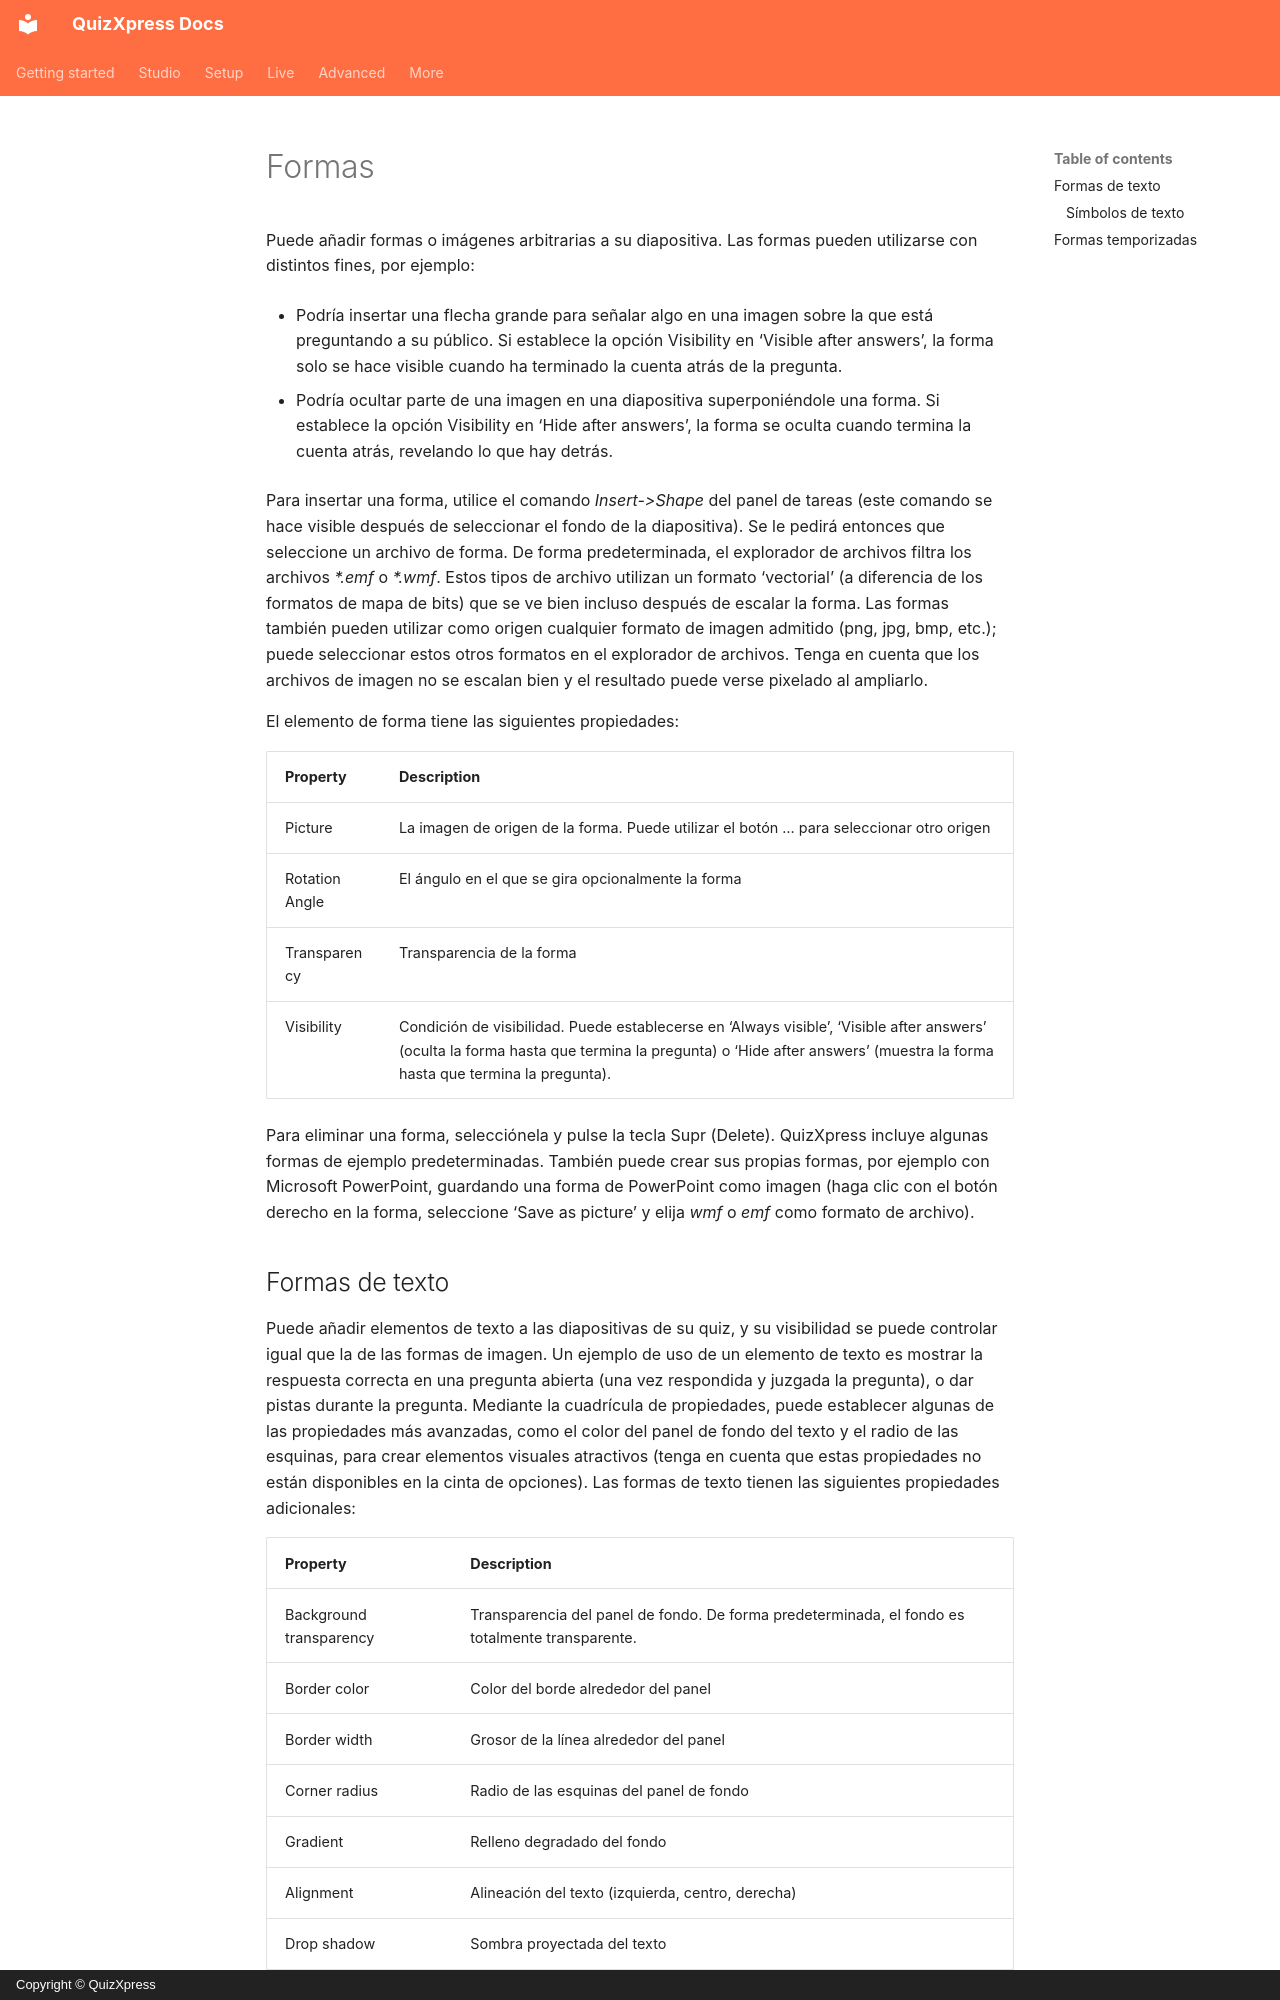

repository: gameshowcrew/quizxpress-docs · page: studio/adding-multimedia-content/shapes.es/index.html · generator: mkdocs · copyright: Copyright © QuizXpress

# Formas

Puede añadir formas o imágenes arbitrarias a su diapositiva. Las formas pueden utilizarse con distintos fines, por ejemplo:

- Podría insertar una flecha grande para señalar algo en una imagen sobre la que está preguntando a su público. Si establece la opción Visibility en ‘Visible after answers’, la forma solo se hace visible cuando ha terminado la cuenta atrás de la pregunta.

- Podría ocultar parte de una imagen en una diapositiva superponiéndole una forma. Si establece la opción Visibility en ‘Hide after answers’, la forma se oculta cuando termina la cuenta atrás, revelando lo que hay detrás.

Para insertar una forma, utilice el comando *Insert->Shape* del panel de tareas (este comando se hace visible después de seleccionar el fondo de la diapositiva). Se le pedirá entonces que seleccione un archivo de forma. De forma predeterminada, el explorador de archivos filtra los archivos *\*.emf* o *\*.wmf*. Estos tipos de archivo utilizan un formato ‘vectorial’ (a diferencia de los formatos de mapa de bits) que se ve bien incluso después de escalar la forma. Las formas también pueden utilizar como origen cualquier formato de imagen admitido (png, jpg, bmp, etc.); puede seleccionar estos otros formatos en el explorador de archivos. Tenga en cuenta que los archivos de imagen no se escalan bien y el resultado puede verse pixelado al ampliarlo.

El elemento de forma tiene las siguientes propiedades:

| Property       | Description                                                                                                                                                                                     |
|----------------|-------------------------------------------------------------------------------------------------------------------------------------------------------------------------------------------------|
| Picture        | La imagen de origen de la forma. Puede utilizar el botón … para seleccionar otro origen                                                                                                         |
| Rotation Angle | El ángulo en el que se gira opcionalmente la forma                                                                                                                                              |
| Transparency   | Transparencia de la forma                                                                                                                                                                       |
| Visibility     | Condición de visibilidad. Puede establecerse en ‘Always visible’, ‘Visible after answers’ (oculta la forma hasta que termina la pregunta) o ‘Hide after answers’ (muestra la forma hasta que termina la pregunta). |

Para eliminar una forma, selecciónela y pulse la tecla Supr (Delete). QuizXpress incluye algunas formas de ejemplo predeterminadas. También puede crear sus propias formas, por ejemplo con Microsoft PowerPoint, guardando una forma de PowerPoint como imagen (haga clic con el botón derecho en la forma, seleccione ‘Save as picture’ y elija *wmf* o *emf* como formato de archivo).
